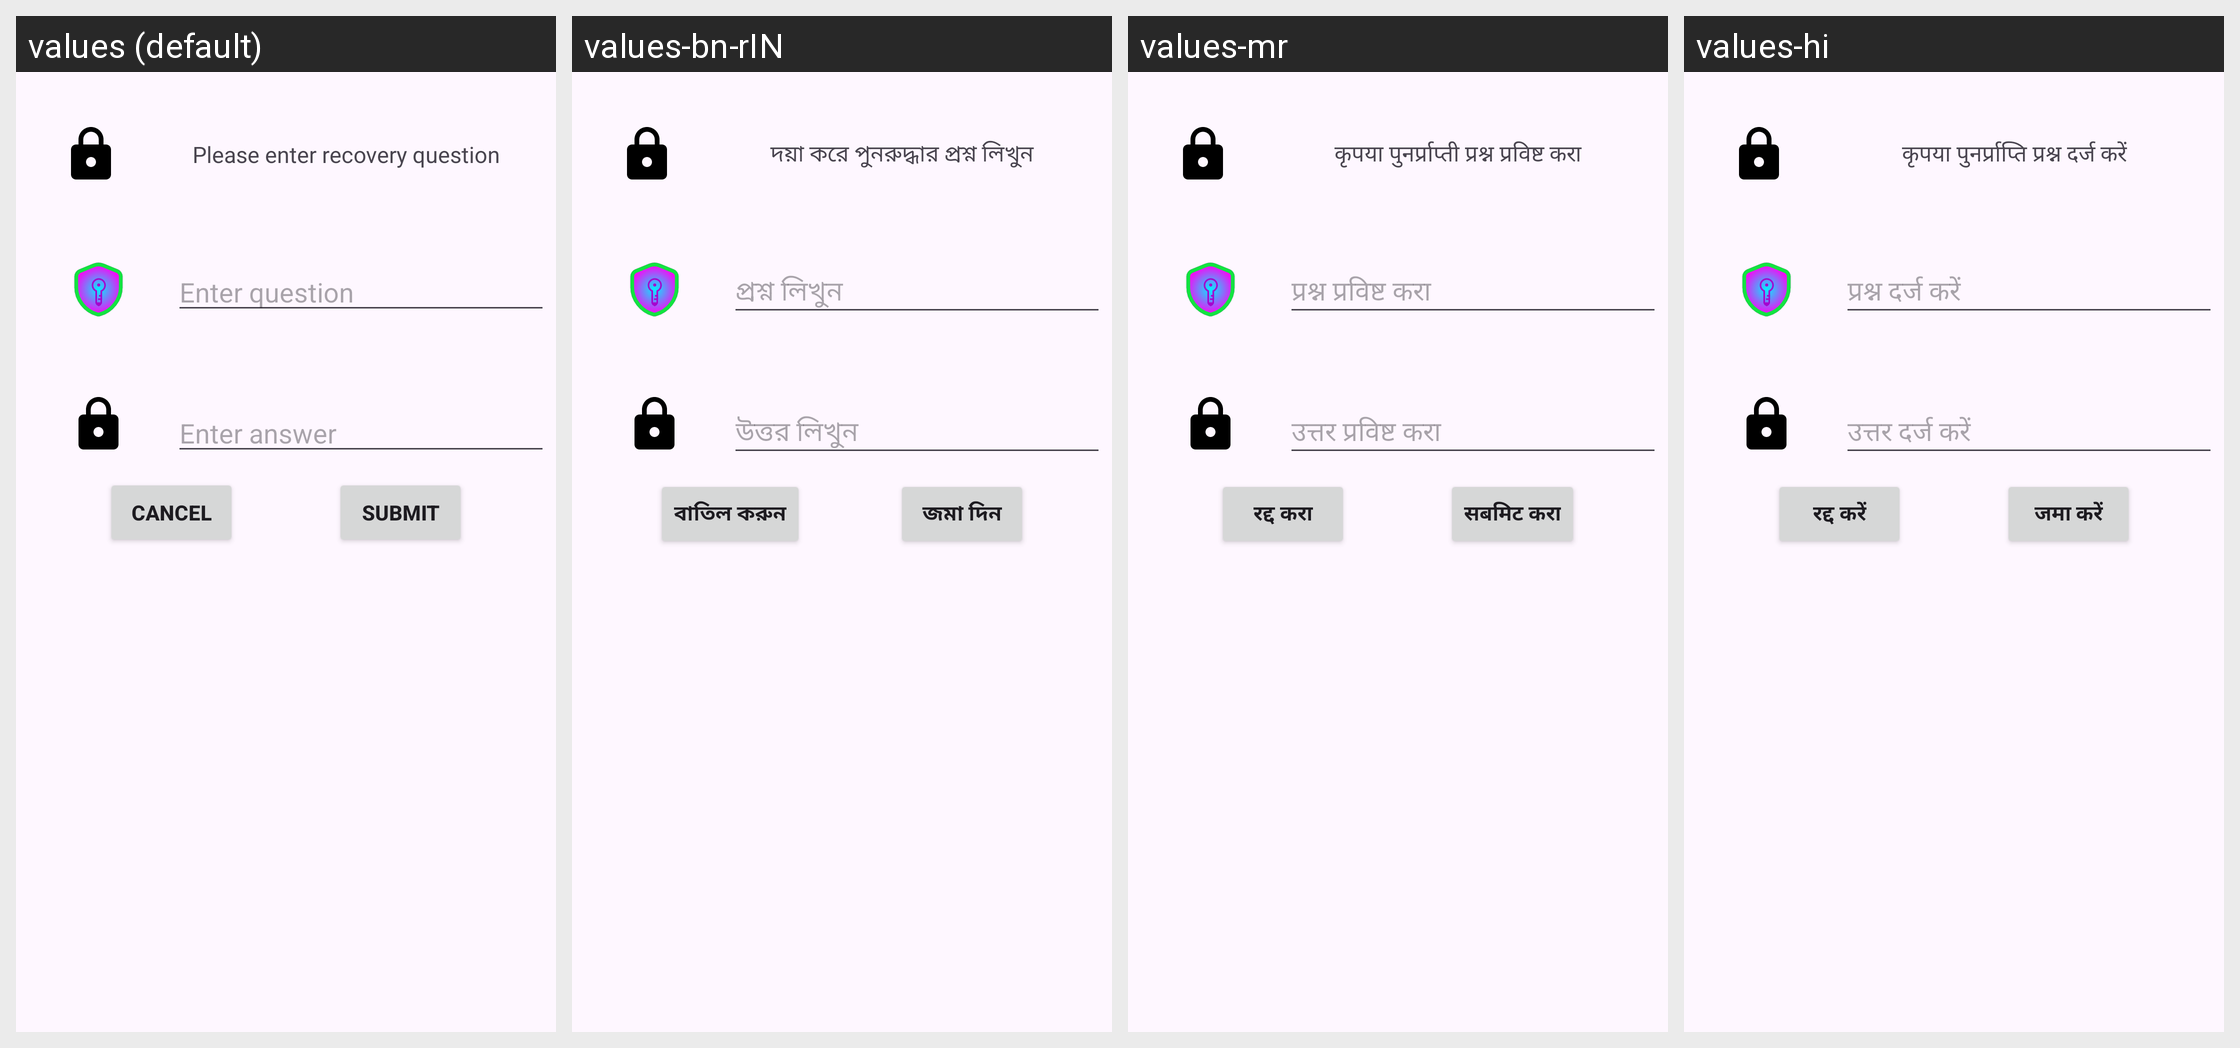

Translations of the strings shown on this Android screen, per locale in the grid:
Android screen res/layout/pin_recovery_question.xml rendered under 4 locales, left to right: values (default), values-bn-rIN, values-mr, values-hi. Device: Nexus 5 (rendered at 1080×1920; each locale shown at half size, 540×960, under a caption strip naming it); theme Theme.PasswordManager.
Other locales in the repository, not shown: values-gu, values-or, values-ru, values-ta-rIN, values-te.
Strings drawn on this screen, with the default value and each locale's value (text and hints the layout hard-codes, and strings that could not be matched under every locale, appear in the picture but are not listed):

Please_enter_recovery_question
  values: Please enter recovery question
  values-bn-rIN: দয়া করে পুনরুদ্ধার প্রশ্ন লিখুন
  values-mr: कृपया पुनर्प्राप्ती प्रश्न प्रविष्ट करा
  values-hi: कृपया पुनर्प्राप्ति प्रश्न दर्ज करें

enter_question
  values: Enter question
  values-bn-rIN: প্রশ্ন লিখুন
  values-mr: प्रश्न प्रविष्ट करा
  values-hi: प्रश्न दर्ज करें

enter_answer
  values: Enter answer
  values-bn-rIN: উত্তর লিখুন
  values-mr: उत्तर प्रविष्ट करा
  values-hi: उत्तर दर्ज करें

submit
  values: Submit
  values-bn-rIN: জমা দিন
  values-mr: सबमिट करा
  values-hi: जमा करें

cancel
  values: Cancel
  values-bn-rIN: বাতিল করুন
  values-mr: रद्द करा
  values-hi: रद्द करें
